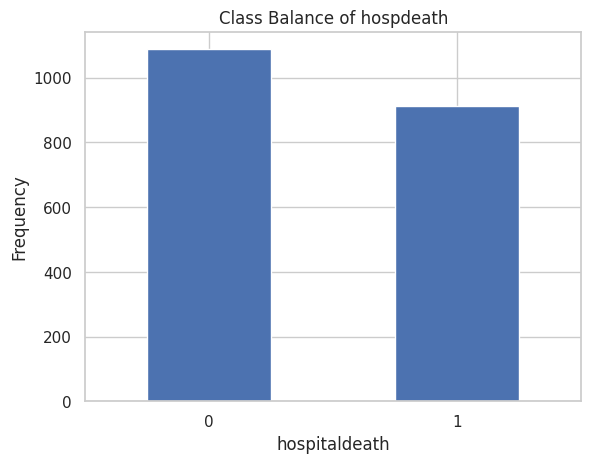
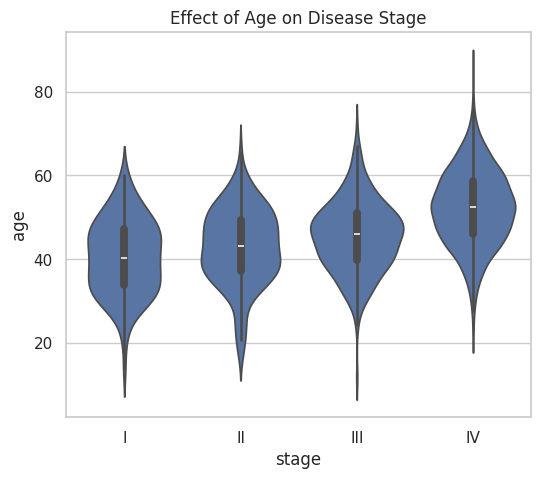
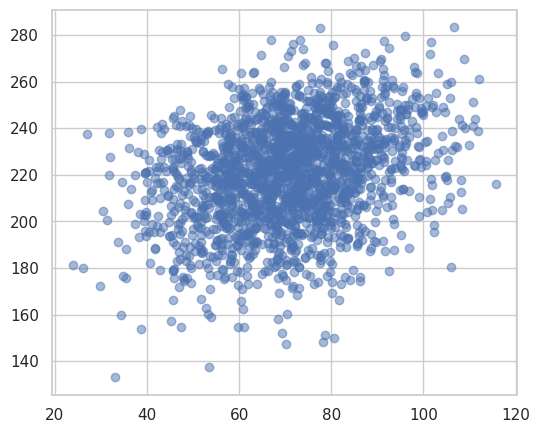

Recreate these plots in Python, in order. (Note: this script raises an exception after producing the figures.)
# -*- coding: utf-8 -*-
"""
Created on Tue Apr  8 15:54:18 2025

[redacted]
"""

import numpy as np
import pandas as pd
from scipy.special import expit
import seaborn as sns
import matplotlib.pyplot as plt

def generate_patient_data(nsamples=10000, seed=123):
    np.random.seed(seed)
    
    # Generate Age and Weight
    age = np.random.normal(loc=50, scale=10, size=nsamples)
    weight = np.random.normal(loc=70, scale=15, size=nsamples)
    
    # Disease Stage (Ordinal, affected by Age)
    stage_tags = ['I', 'II', 'III', 'IV']
    stage_intercepts = [2, 3, 4]
    stage_beta_age = -0.1
    
    stage_logodds = np.array(stage_intercepts).reshape(len(stage_intercepts),1) + np.vstack([stage_beta_age * age] * len(stage_intercepts))
    stage_cumprob = expit(stage_logodds)
    stage_probs = np.hstack([stage_cumprob[0].reshape(-1,1), 
                            stage_cumprob[1].reshape(-1,1) - stage_cumprob[0].reshape(-1,1),
                            stage_cumprob[2].reshape(-1,1) - stage_cumprob[1].reshape(-1,1),
                            1 - stage_cumprob[2].reshape(-1,1)])
    
    stage = np.array([np.random.choice(stage_tags, p=prob) for prob in stage_probs])
    
    # Therapy (Binary, Random)
    therapy = np.random.choice([False, True], size=nsamples, p=[0.5, 0.5])
    
    # Blood Pressure (BP)
    bp_intercept = 120
    bp_beta_stage = [0, 10, 20, 30]
    bp_beta_therapy = -20
    bp_beta_weight = 0.5
    bp_beta_age = 1
    
    stage_to_bp_beta = dict(zip(stage_tags, bp_beta_stage))
    bp_betas = bp_intercept + np.array([stage_to_bp_beta[s] for s in stage]) + bp_beta_therapy * therapy + bp_beta_weight * weight + bp_beta_age * age
    bp = np.random.normal(loc=bp_betas, scale=10, size=nsamples)
    
    # Hospital Death (New Binary Variable)
    death_intercept = -9 #-6
    death_beta_age = 0 #0.04       # 1 year ≈ OR 1.04
    death_beta_stage = 0      # Per-stage increase
    death_beta_bp = 0.04   #0.02     # mmHg increase
    death_beta_weight = 0  
    death_beta_therapy = 0   
    
    stage_num = np.array([stage_tags.index(s)+1 for s in stage])
    log_odds = (death_intercept +
                death_beta_age * age +
                death_beta_stage * stage_num +
                death_beta_bp * bp +
                death_beta_weight * weight +
                death_beta_therapy * therapy.astype(int))
    
    death_prob = expit(log_odds)
    hospitaldeath = np.random.binomial(1, death_prob)
    
    data = pd.DataFrame({
        'age': age,
        'weight': weight,
        'stage': stage,
        'therapy': therapy,
        'bp': bp,
        'hospitaldeath': hospitaldeath
    })
    
    return data

def plot_relationships(data):
    sns.set(style="whitegrid")
    
    #class balance
    data['hospitaldeath'].value_counts().plot(kind='bar')
    plt.xlabel('hospitaldeath')
    plt.ylabel('Frequency')
    plt.title('Class Balance of hospdeath')
    plt.xticks([0, 1], rotation=0)
    plt.show()
        
    # Original plots
    plt.figure(figsize=(6, 5))
    sns.violinplot(x='stage', y='age', data=data, order=['I', 'II', 'III', 'IV'])
    plt.title("Effect of Age on Disease Stage")
    plt.show()
    
    plt.figure(figsize=(6, 5))
    sns.regplot(x='weight', y='bp', data=data, lowess=True, scatter_kws={'alpha':0.5})
    plt.title("Effect of Weight on Blood Pressure")
    plt.show()
    
    plt.figure(figsize=(6, 5))
    sns.regplot(x='age', y='bp', data=data, lowess=True, scatter_kws={'alpha':0.5})
    plt.title("Effect of age on Blood Pressure")
    plt.show()
    
    fig, axes = plt.subplots(1, 2, figsize=(12, 5))
    sns.barplot(x='stage', y='bp', data=data, ax=axes[0], order=['I', 'II', 'III', 'IV'])
    axes[0].set_title("Effect of Disease Stage on Blood Pressure")
    sns.barplot(x='therapy', y='bp', data=data, ax=axes[1])
    axes[1].set_title("Effect of Therapy on Blood Pressure")
    plt.show()
    
    
    # New hospital death plots - optimized layout
    plt.figure(figsize=(15, 18))  # Adjusted for better spacing
    
    # --- Plot 1: BP vs Death ---
    plt.subplot(3, 2, 1)  # Row 1, Col 1
    sns.regplot(x='bp', y='hospitaldeath', data=data, logistic=True, ci=None,
                scatter_kws={'alpha':0.2, 'color':'gray'}, line_kws={'color':'red'})
    plt.title("A) Death Probability by Blood Pressure", pad=20)
    
    # --- Plot 2: Age vs Death ---
    plt.subplot(3, 2, 2)  # Row 1, Col 2
    sns.regplot(x='age', y='hospitaldeath', data=data, logistic=True, ci=None,
                scatter_kws={'alpha':0.2, 'color':'gray'}, line_kws={'color':'red'})
    plt.title("B) Death Probability by Age", pad=20)
    
    # --- Plot 3: Stage vs Death ---
    plt.subplot(3, 2, 3)  # Row 2, Col 1 (span full width)
    plt.subplots_adjust(wspace=0.3, hspace=0.4)  # Add spacing
    sns.barplot(x='stage', y='hospitaldeath', data=data, order=['I', 'II', 'III', 'IV'])
    plt.title("C) Mortality Rate by Stage", pad=20)
    
    # --- Plot 4: Therapy vs Death ---
    plt.subplot(3, 2, 4)  # Row 2, Col 2
    sns.barplot(x='therapy', y='hospitaldeath', data=data)
    plt.title("D) Mortality Rate by Therapy", pad=20)
    
    # --- Plot 5: Weight vs Death ---
    plt.subplot(3, 1, 3)  # Row 3 (full width)
    sns.regplot(x='weight', y='hospitaldeath', data=data, logistic=True, ci=None,
                scatter_kws={'alpha':0.2, 'color':'gray'}, line_kws={'color':'red'})
    plt.title("E) Death Probability by Weight", pad=20)
    
    plt.tight_layout()
    plt.show()

# Generate and plot data
data = generate_patient_data(2000)
plot_relationships(data)